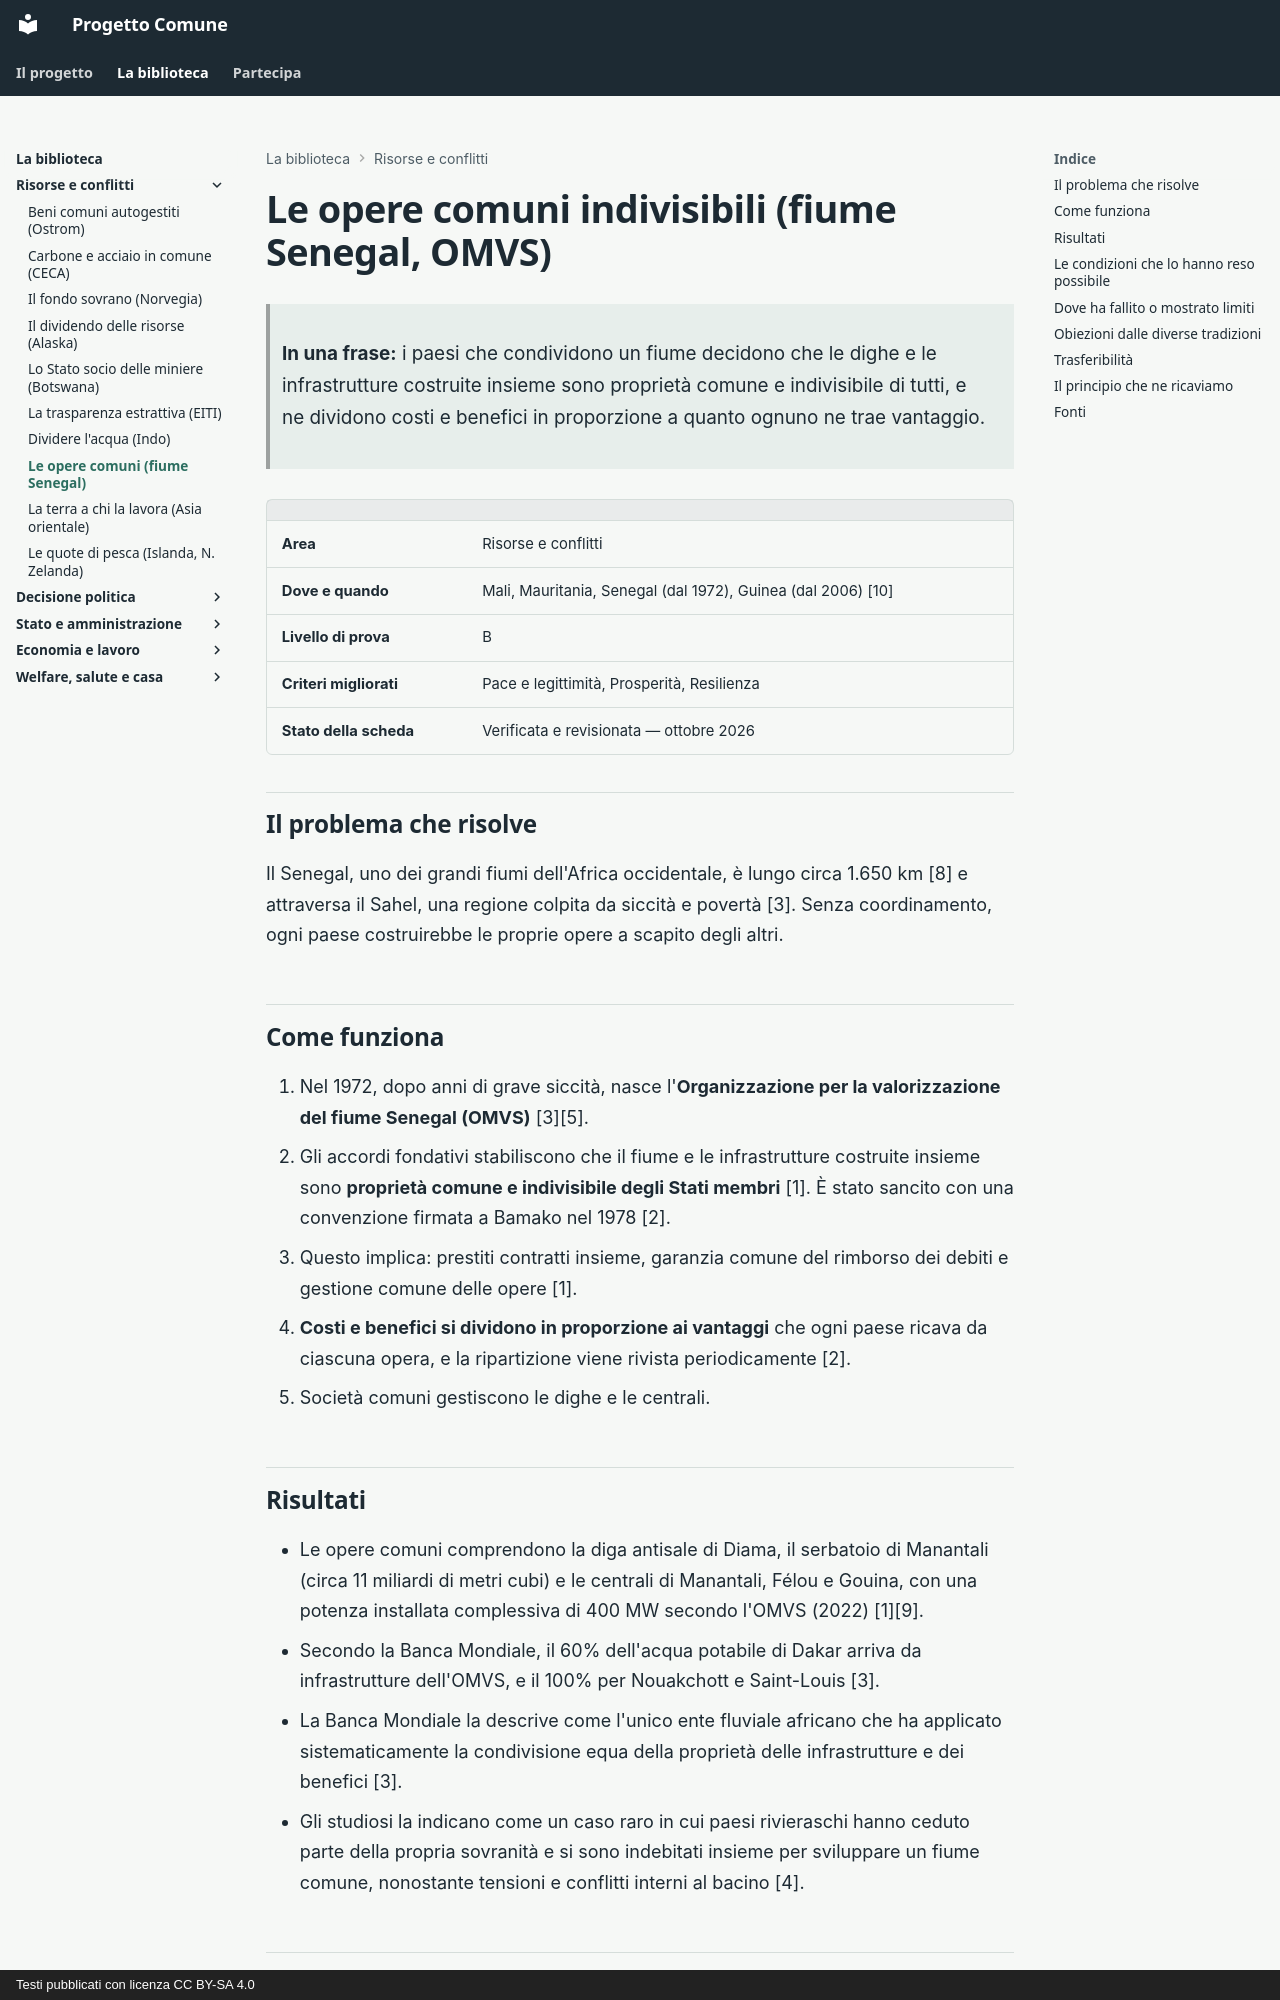

repository: fablun/progetto-comune · page: aree/risorse-e-conflitti/fiume-senegal-omvs/index.html · generator: mkdocs · copyright: Testi pubblicati con licenza CC BY-SA 4.0

# Le opere comuni indivisibili (fiume Senegal, OMVS)

> **In una frase:** i paesi che condividono un fiume decidono che le dighe e le infrastrutture costruite insieme sono proprietà comune e indivisibile di tutti, e ne dividono costi e benefici in proporzione a quanto ognuno ne trae vantaggio.

| | |
|---|---|
| **Area** | Risorse e conflitti |
| **Dove e quando** | Mali, Mauritania, Senegal (dal 1972), Guinea (dal 2006) [10] |
| **Livello di prova** | B |
| **Criteri migliorati** | Pace e legittimità, Prosperità, Resilienza |
| **Stato della scheda** | Verificata e revisionata — ottobre 2026 |

## Il problema che risolve

Il Senegal, uno dei grandi fiumi dell'Africa occidentale, è lungo circa 1.650 km [8] e attraversa il Sahel, una regione colpita da siccità e povertà [3]. Senza coordinamento, ogni paese costruirebbe le proprie opere a scapito degli altri.

## Come funziona

1. Nel 1972, dopo anni di grave siccità, nasce l'**Organizzazione per la valorizzazione del fiume Senegal (OMVS)** [3][5].
2. Gli accordi fondativi stabiliscono che il fiume e le infrastrutture costruite insieme sono **proprietà comune e indivisibile degli Stati membri** [1]. È stato sancito con una convenzione firmata a Bamako nel 1978 [2].
3. Questo implica: prestiti contratti insieme, garanzia comune del rimborso dei debiti e gestione comune delle opere [1].
4. **Costi e benefici si dividono in proporzione ai vantaggi** che ogni paese ricava da ciascuna opera, e la ripartizione viene rivista periodicamente [2].
5. Società comuni gestiscono le dighe e le centrali.

## Risultati

- Le opere comuni comprendono la diga antisale di Diama, il serbatoio di Manantali (circa 11 miliardi di metri cubi) e le centrali di Manantali, Félou e Gouina, con una potenza installata complessiva di 400 MW secondo l'OMVS (2022) [1][9].
- Secondo la Banca Mondiale, il 60% dell'acqua potabile di Dakar arriva da infrastrutture dell'OMVS, e il 100% per Nouakchott e Saint-Louis [3].
- La Banca Mondiale la descrive come l'unico ente fluviale africano che ha applicato sistematicamente la condivisione equa della proprietà delle infrastrutture e dei benefici [3].
- Gli studiosi la indicano come un caso raro in cui paesi rivieraschi hanno ceduto parte della propria sovranità e si sono indebitati insieme per sviluppare un fiume comune, nonostante tensioni e conflitti interni al bacino [4].

## Le condizioni che lo hanno reso possibile

- Una crisi condivisa, la siccità, che rese evidente la necessità di cooperare [5].
- Legami politici e culturali tra i paesi (panafricanismo, lingua francese) e leader favorevoli all'integrazione regionale [4].
- Il sostegno della Banca Mondiale e di altri finanziatori internazionali [3].
